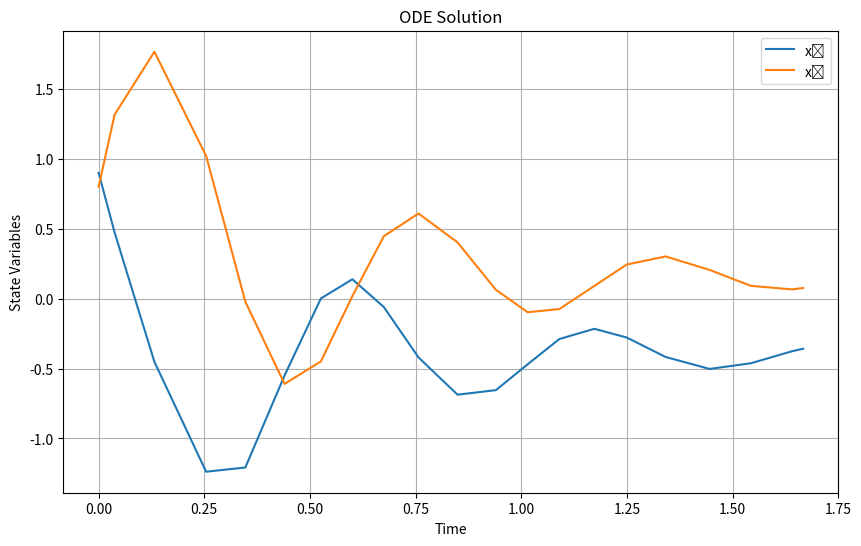

Here is the Python script that generated this plot:
import numpy as np
from scipy.integrate import solve_ivp
import matplotlib.pyplot as plt

# Define the system dynamics function `f`
def f(t, u):
    wbase = 2 * np.pi * 60
    M = 30
    Pm = 5
    Pmax = 10
    
    # Define the Jacobian matrix J and resistance matrix R
    J = np.array([[0, -1], [1, 0]])
    R = np.diag([0.3, 0])
    
    # Compute dH(x) using the current state `u`
    dH_x = np.array([wbase * u[0] / M, Pmax * np.sin(u[1])])
    
    # Compute f(x) using the system dynamics
    du = (J - R) @ dH_x + np.array([0, Pm])
    return du

# Initial conditions
x_ini = np.array([0.9, 0.8])  # Initial values of x

# Time points
nt = 100    # Number of time points
t_span = (0.0, nt * (1/60/1))  # Time span

# Solve the ODE problem
sol = solve_ivp(f, t_span, x_ini, method='RK45')

# Extract the solution data
t_values = sol.t
x_values = sol.y

# Plot the solution
plt.figure(figsize=(10, 6))
plt.plot(t_values, x_values[0], label='x₁')
plt.plot(t_values, x_values[1], label='x₂')
plt.title('ODE Solution')
plt.xlabel('Time')
plt.ylabel('State Variables')
plt.legend()
plt.grid(True)
plt.show()
